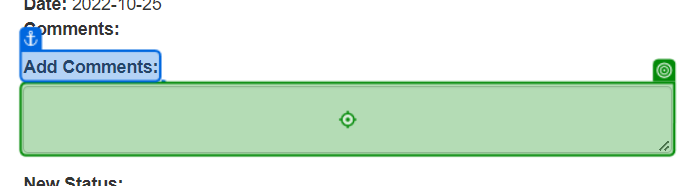
Task: The given process has to navigate to ACME website, get all the WI4 work items, get the vendor ID for each work item, download the Monthly Report and merge them into a Yearly Report that has to be uploaded to ACME.
Workflow: ACME_UpdateWorkItem

Step 1: type [in_ConfirmationID] into the text box in window 'ACME System 1' (chrome.exe)

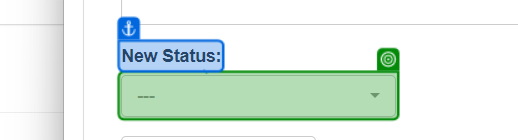
Step 2: select "[in_Config("CompletedStatus").ToString]" in the button in window 'ACME System 1' (chrome.exe)

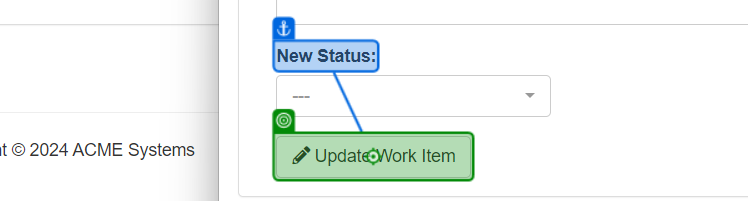
Step 3: click on the button in window 'ACME System 1' (chrome.exe)

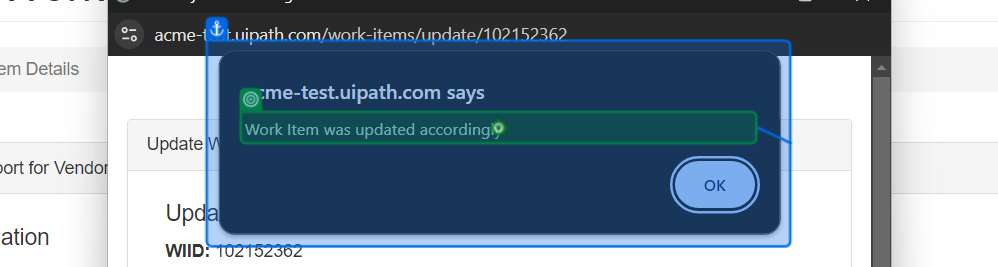
Step 4: Label 'Work Item' on the text 'Work Item was updated accordingly' in window 'ACME System 1 - Google Chrome' (chrome.exe)
